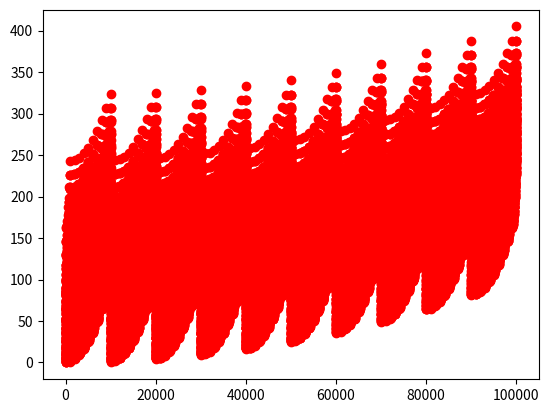

The script that saved this image:
# -*- coding: utf-8 -*-
"""
Created on Sun Jun 19 12:50:49 2016

[redacted]
"""
import numpy as np
import matplotlib.pyplot as plt



import math
def digit_pow(x,y):
    str_x = str(int(x))
    sum_x = 0
    for i in str_x:
        sum_x += math.pow(int(i),y)
    return sum_x
    
x=np.zeros(100000)
y=np.zeros(100000)
answers=[]
for i in range (0,100000):
    x[i]=i
    y[i]=digit_pow(i,2)
    if y[i]==x[i]:
        answers.append(x[i])
    
answers.remove(1)
answers.remove(0)

print(answers)
print(sum(answers))
plt.plot(x,y,'ro')
#plt.plot(x,x, 'b:')
plt.show()

